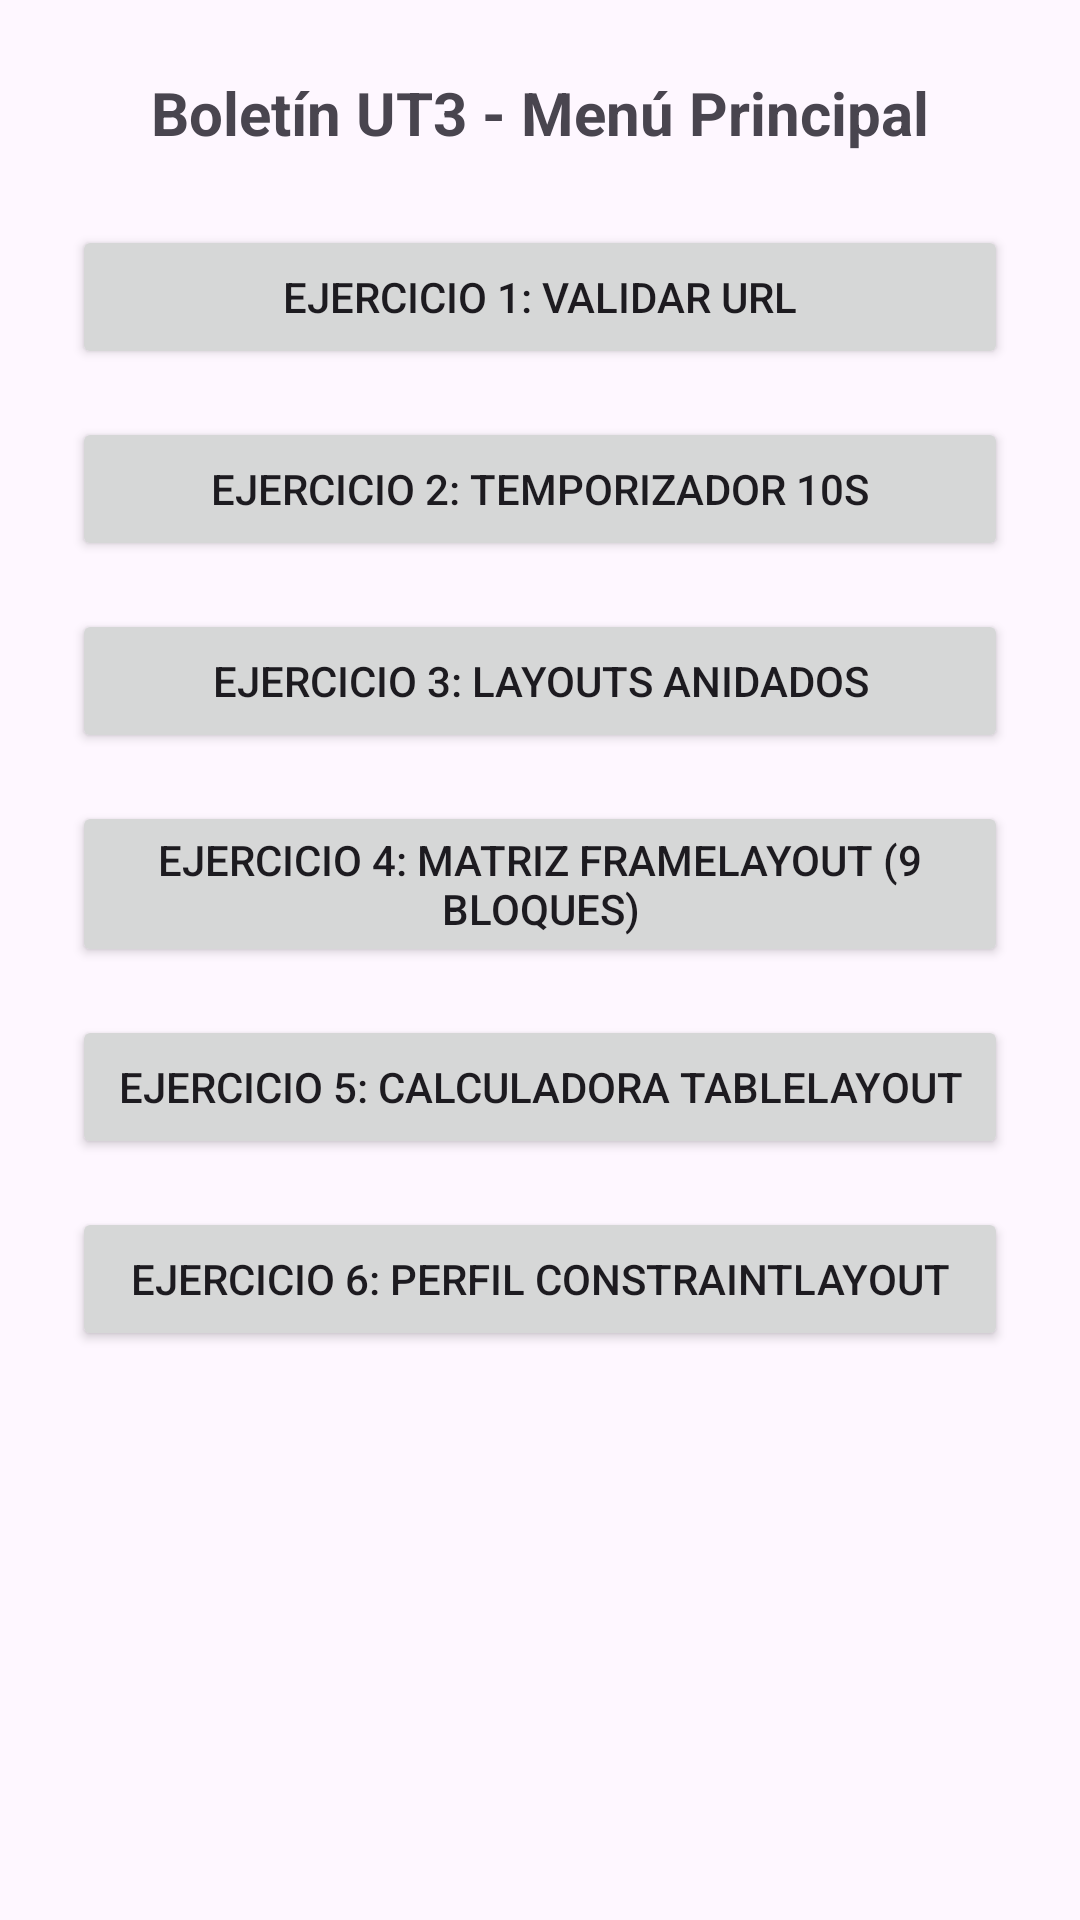

Reconstruct the res/layout file that produces this screen, plus the resources it refers to.
<!-- AndroidManifest.xml: application theme Theme.PruebaPMDM -->
<!-- res/layout/main.xml -->
<?xml version="1.0" encoding="utf-8"?>
<LinearLayout
    xmlns:android="http://schemas.android.com/apk/res/android"
    android:layout_width="match_parent"
    android:layout_height="match_parent"
    android:orientation="vertical"
    android:padding="24dp">


    <TextView
        android:layout_width="wrap_content"
        android:layout_height="wrap_content"
        android:layout_gravity="center"
        android:layout_marginBottom="24dp"
        android:text="Boletín UT3 - Menú Principal"
        android:textSize="20sp"
        android:textStyle="bold" />


    <Button
        android:id="@+id/btnEjer1"
        android:layout_width="match_parent"
        android:layout_height="wrap_content"
        android:minHeight="48dp"
        android:text="Ejercicio 1: Validar URL" />


    <Button
        android:id="@+id/btnEjer2"
        android:layout_width="match_parent"
        android:layout_height="wrap_content"
        android:layout_marginTop="16dp"
        android:minHeight="48dp"
        android:text="Ejercicio 2: Temporizador 10s" />


    <Button
        android:id="@+id/btnEjer3"
        android:layout_width="match_parent"
        android:layout_height="wrap_content"
        android:layout_marginTop="16dp"
        android:minHeight="48dp"
        android:text="Ejercicio 3: Layouts Anidados" />


    <Button
        android:id="@+id/btnEjer4"
        android:layout_width="match_parent"
        android:layout_height="wrap_content"
        android:layout_marginTop="16dp"
        android:minHeight="48dp"
        android:text="Ejercicio 4: Matriz FrameLayout (9 bloques)" />


    <Button
        android:id="@+id/btnEjer5"
        android:layout_width="match_parent"
        android:layout_height="wrap_content"
        android:layout_marginTop="16dp"
        android:minHeight="48dp"
        android:text="Ejercicio 5: Calculadora TableLayout" />


    <Button
        android:id="@+id/btnEjer6"
        android:layout_width="match_parent"
        android:layout_height="wrap_content"
        android:layout_marginTop="16dp"
        android:minHeight="48dp"
        android:text="Ejercicio 6: Perfil ConstraintLayout" />

</LinearLayout>
<!-- resources referenced by this layout -->
<resources>
  <style name="Theme.PruebaPMDM" parent="Base.Theme.PruebaPMDM" />
  <style name="Base.Theme.PruebaPMDM" parent="Theme.Material3.DayNight.NoActionBar">
          
          
      </style>
</resources>
